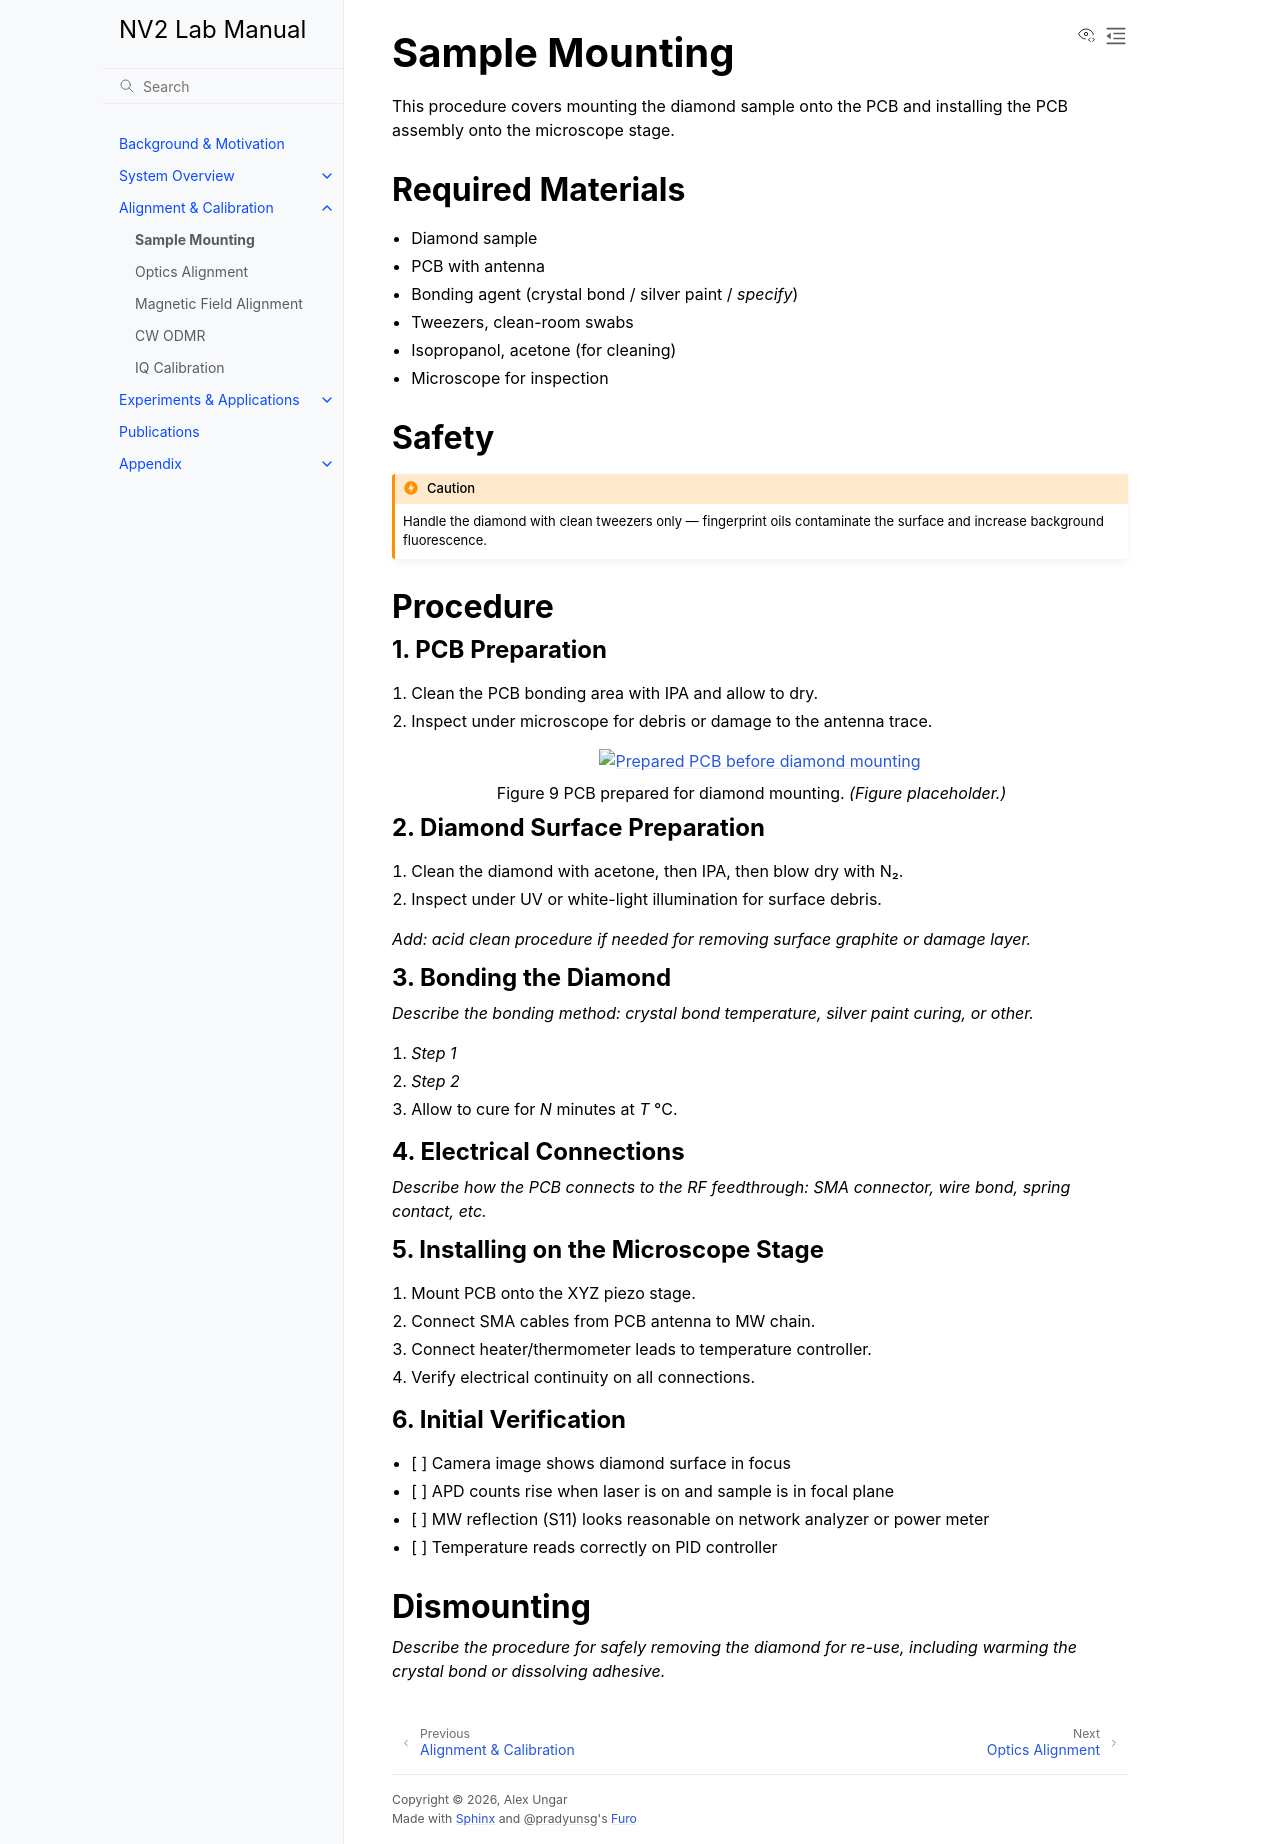

repository: qeg-ungar/nv2-docs · page: calibration/sample_mounting.html · generator: sphinx

# Sample Mounting

This procedure covers mounting the diamond sample onto the PCB and installing the PCB assembly
onto the microscope stage.

## Required Materials

- Diamond sample
- PCB with antenna
- Bonding agent (crystal bond / silver paint / *specify*)
- Tweezers, clean-room swabs
- Isopropanol, acetone (for cleaning)
- Microscope for inspection

## Safety

```{caution}
Handle the diamond with clean tweezers only — fingerprint oils contaminate the surface and
increase background fluorescence.
```

## Procedure

### 1. PCB Preparation

1. Clean the PCB bonding area with IPA and allow to dry.
2. Inspect under microscope for debris or damage to the antenna trace.

```{figure} ../_static/images/pcb_prepared.png
:alt: Prepared PCB before diamond mounting
:width: 60%
:align: center

PCB prepared for diamond mounting.
*(Figure placeholder.)*
```

### 2. Diamond Surface Preparation

1. Clean the diamond with acetone, then IPA, then blow dry with N₂.
2. Inspect under UV or white-light illumination for surface debris.

*Add: acid clean procedure if needed for removing surface graphite or damage layer.*

### 3. Bonding the Diamond

*Describe the bonding method: crystal bond temperature, silver paint curing, or other.*

1. *Step 1*
2. *Step 2*
3. Allow to cure for *N* minutes at *T* °C.

### 4. Electrical Connections

*Describe how the PCB connects to the RF feedthrough: SMA connector, wire bond, spring contact, etc.*

### 5. Installing on the Microscope Stage

1. Mount PCB onto the XYZ piezo stage.
2. Connect SMA cables from PCB antenna to MW chain.
3. Connect heater/thermometer leads to temperature controller.
4. Verify electrical continuity on all connections.

### 6. Initial Verification

- [ ] Camera image shows diamond surface in focus
- [ ] APD counts rise when laser is on and sample is in focal plane
- [ ] MW reflection (S11) looks reasonable on network analyzer or power meter
- [ ] Temperature reads correctly on PID controller

## Dismounting

*Describe the procedure for safely removing the diamond for re-use, including warming the crystal bond or
dissolving adhesive.*
